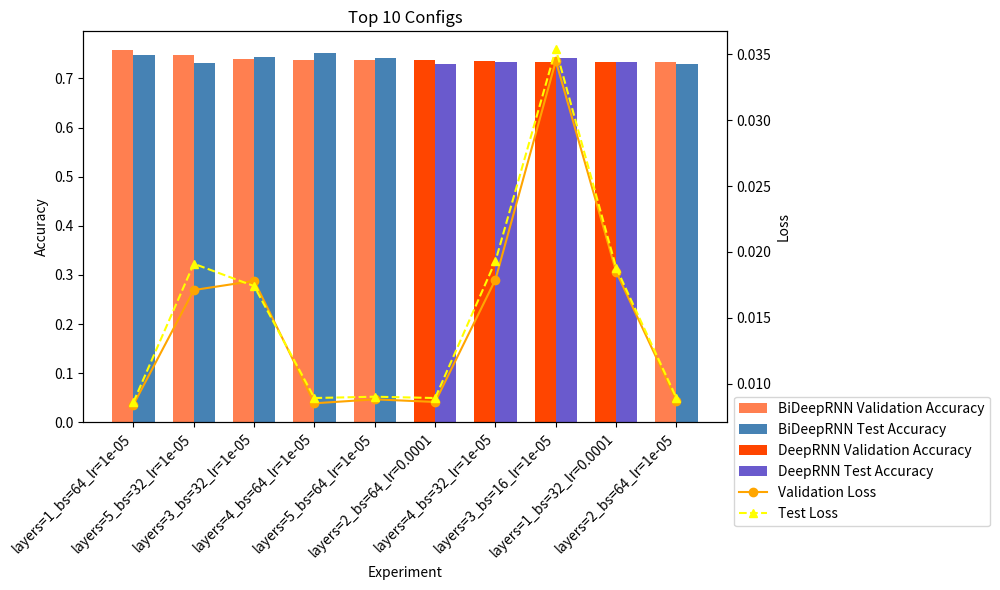

Here is the Python script that generated this plot:
import matplotlib.pyplot as plt
import numpy as np
from matplotlib.patches import Patch
from matplotlib.lines import Line2D

# Sample data for demonstration
experiments = [
    'layers=1_bs=64_lr=1e-05', 'layers=5_bs=32_lr=1e-05', 'layers=3_bs=32_lr=1e-05', 
    'layers=4_bs=64_lr=1e-05', 'layers=5_bs=64_lr=1e-05', 'layers=2_bs=64_lr=0.0001',
    'layers=4_bs=32_lr=1e-05', 'layers=3_bs=16_lr=1e-05', 'layers=1_bs=32_lr=0.0001',
    'layers=2_bs=64_lr=1e-05'
]
validation_accuracy = [0.758, 0.7486, 0.7402, 0.7383, 0.7383, 0.7373, 0.7355, 0.7345, 0.7336, 0.7326]
test_accuracy = [0.7486, 0.7317, 0.7439, 0.7514, 0.7411, 0.7289, 0.7345, 0.7411, 0.7326, 0.7289]
validation_loss = [0.0084, 0.0171, 0.0178, 0.0085, 0.0088, 0.0086, 0.0179, 0.0345, 0.0185, 0.0087]
test_loss = [0.0086, 0.0191, 0.0174, 0.0089, 0.009, 0.0089, 0.0193, 0.0354, 0.0188, 0.0089]
model_type = ['BiDeepRNN', 'BiDeepRNN', 'BiDeepRNN', 'BiDeepRNN', 'BiDeepRNN', 
              'DeepRNN', 'DeepRNN', 'DeepRNN', 'DeepRNN', 'BiDeepRNN']

# Plot setup
fig, ax1 = plt.subplots(figsize=(10, 6))

# Bar width and X-axis positions for each experiment
bar_width = 0.35
x = np.arange(len(experiments))

# Separate data by model type for coloring
bi_validation_acc = [val if model == 'BiDeepRNN' else 0 for val, model in zip(validation_accuracy, model_type)]
bi_test_acc = [test if model == 'BiDeepRNN' else 0 for test, model in zip(test_accuracy, model_type)]
deep_validation_acc = [val if model == 'DeepRNN' else 0 for val, model in zip(validation_accuracy, model_type)]
deep_test_acc = [test if model == 'DeepRNN' else 0 for test, model in zip(test_accuracy, model_type)]

# Bars for Validation Accuracy
ax1.bar(x - bar_width/2, bi_validation_acc, width=bar_width, color='#FF7F50', label='BiDeepRNN Validation Accuracy')
ax1.bar(x + bar_width/2, bi_test_acc, width=bar_width, color='#4682B4', label='BiDeepRNN Test Accuracy')
ax1.bar(x - bar_width/2, deep_validation_acc, width=bar_width, color='#FF4500', label='DeepRNN Validation Accuracy')
ax1.bar(x + bar_width/2, deep_test_acc, width=bar_width, color='#6A5ACD', label='DeepRNN Test Accuracy')

# Line plot for Validation and Test Loss
ax2 = ax1.twinx()
ax2.plot(x, validation_loss, color='orange', marker='o', linestyle='-', label='Validation Loss')
ax2.plot(x, test_loss, color='yellow', marker='^', linestyle='--', label='Test Loss')

# Axes labels and title
ax1.set_xlabel('Experiment')
ax1.set_ylabel('Accuracy')
ax2.set_ylabel('Loss')
ax1.set_title('Top 10 Configs')

# Set x-ticks with experiment names
ax1.set_xticks(x)
ax1.set_xticklabels(experiments, rotation=45, ha="right")

# Custom legend
legend_elements = [
    Patch(facecolor='#FF7F50', label='BiDeepRNN Validation Accuracy'),
    Patch(facecolor='#4682B4', label='BiDeepRNN Test Accuracy'),
    Patch(facecolor='#FF4500', label='DeepRNN Validation Accuracy'),
    Patch(facecolor='#6A5ACD', label='DeepRNN Test Accuracy'),
    Line2D([0], [0], color='orange', marker='o', linestyle='-', label='Validation Loss'),
    Line2D([0], [0], color='yellow', marker='^', linestyle='--', label='Test Loss')
]
# Place legend outside the plot
ax1.legend(handles=legend_elements, loc="center left", bbox_to_anchor=(1, -0.1))

# Display plot
plt.tight_layout()
plt.show()
